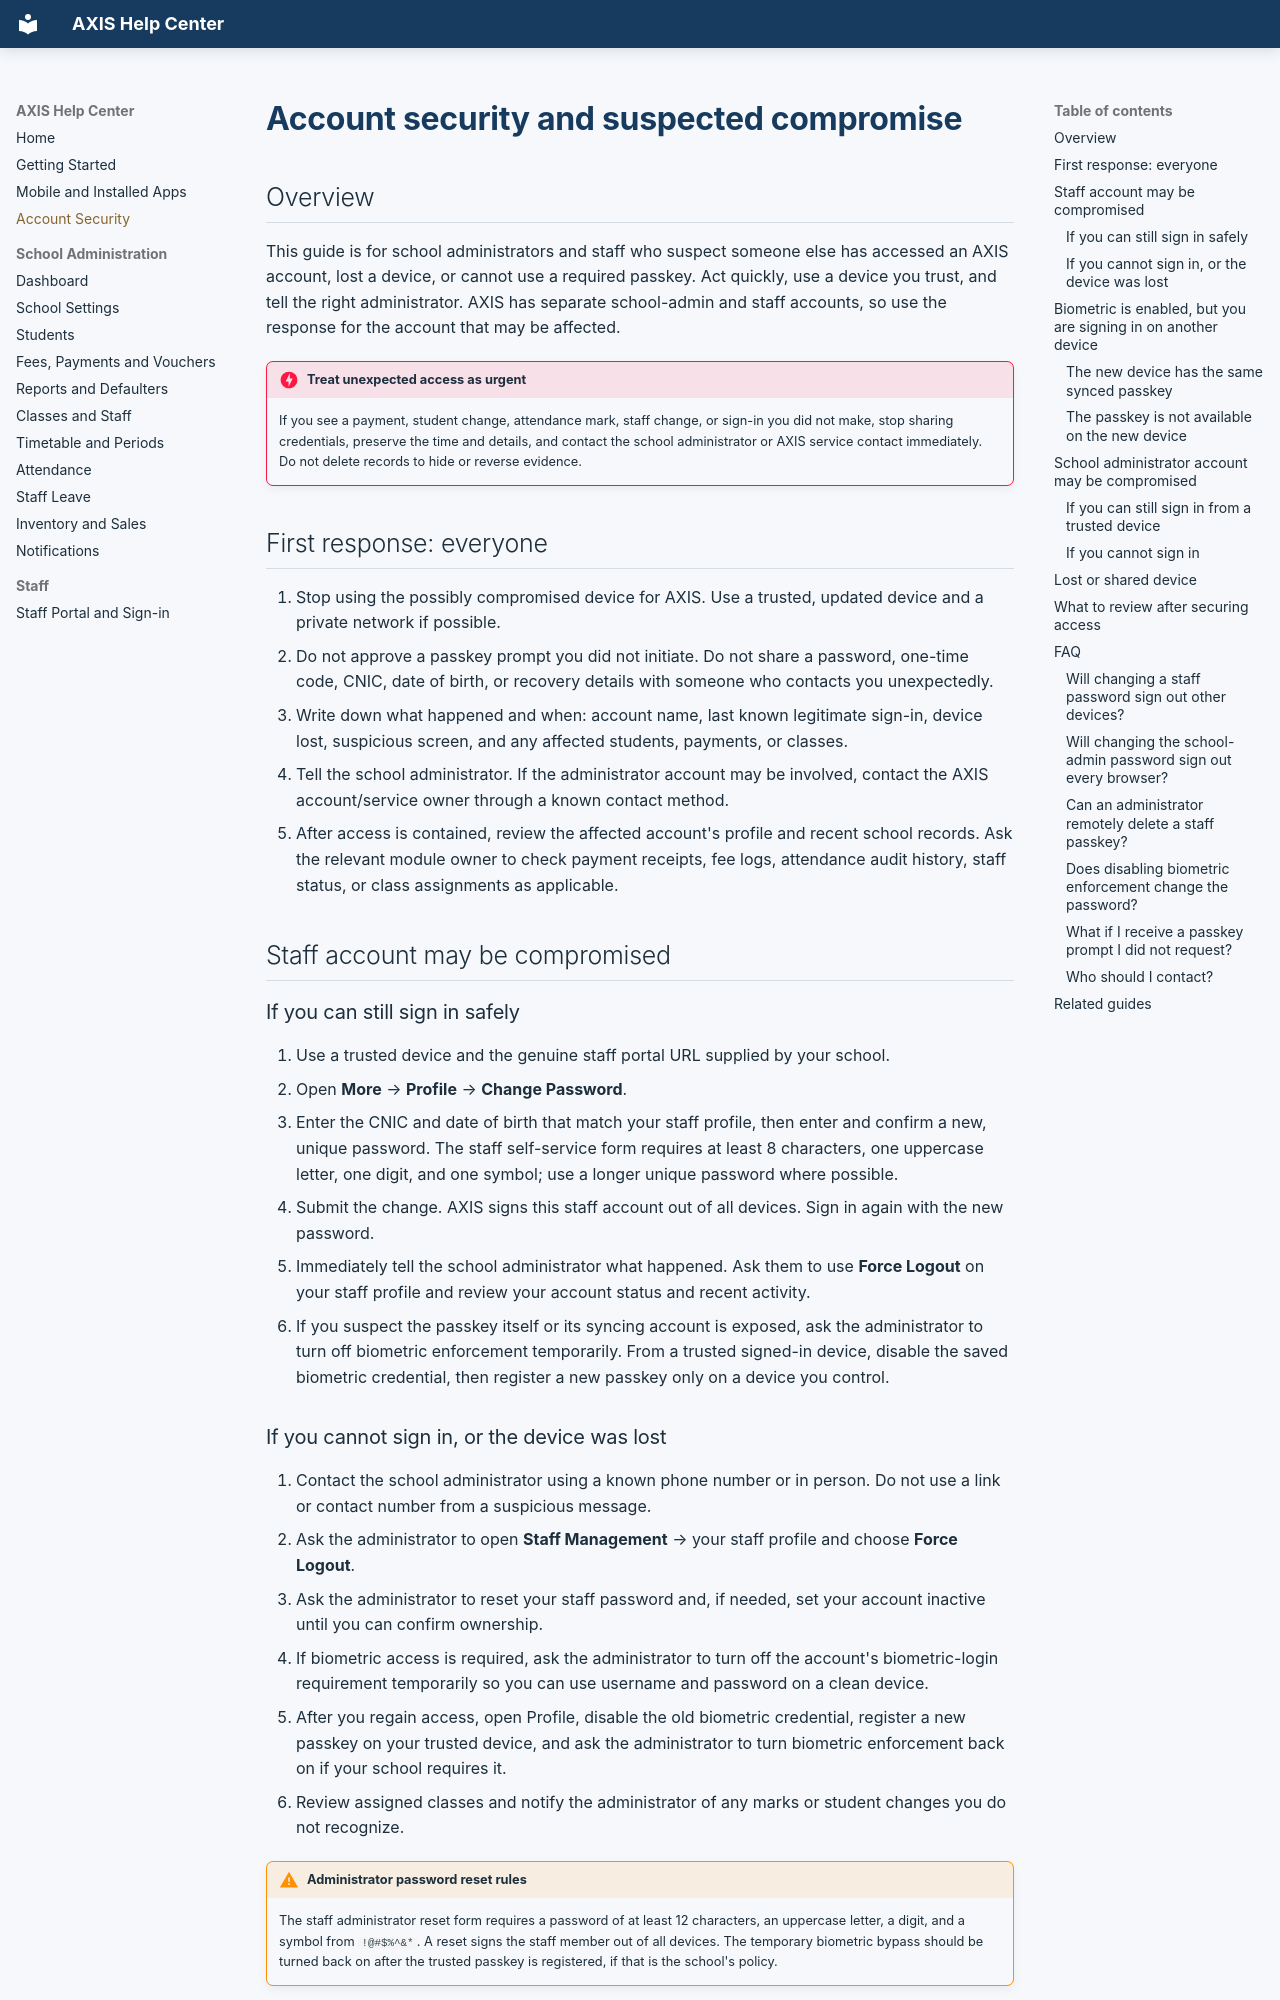

repository: samianjum800-oss/fee-management · page: account-security/index.html · generator: mkdocs

# Account security and suspected compromise

## Overview

This guide is for school administrators and staff who suspect someone else has accessed an AXIS account, lost a device, or cannot use a required passkey. Act quickly, use a device you trust, and tell the right administrator. AXIS has separate school-admin and staff accounts, so use the response for the account that may be affected.

!!! danger "Treat unexpected access as urgent"
    If you see a payment, student change, attendance mark, staff change, or sign-in you did not make, stop sharing credentials, preserve the time and details, and contact the school administrator or AXIS service contact immediately. Do not delete records to hide or reverse evidence.

## First response: everyone

1. Stop using the possibly compromised device for AXIS. Use a trusted, updated device and a private network if possible.
2. Do not approve a passkey prompt you did not initiate. Do not share a password, one-time code, CNIC, date of birth, or recovery details with someone who contacts you unexpectedly.
3. Write down what happened and when: account name, last known legitimate sign-in, device lost, suspicious screen, and any affected students, payments, or classes.
4. Tell the school administrator. If the administrator account may be involved, contact the AXIS account/service owner through a known contact method.
5. After access is contained, review the affected account's profile and recent school records. Ask the relevant module owner to check payment receipts, fee logs, attendance audit history, staff status, or class assignments as applicable.

## Staff account may be compromised

### If you can still sign in safely

1. Use a trusted device and the genuine staff portal URL supplied by your school.
2. Open **More** → **Profile** → **Change Password**.
3. Enter the CNIC and date of birth that match your staff profile, then enter and confirm a new, unique password. The staff self-service form requires at least 8 characters, one uppercase letter, one digit, and one symbol; use a longer unique password where possible.
4. Submit the change. AXIS signs this staff account out of all devices. Sign in again with the new password.
5. Immediately tell the school administrator what happened. Ask them to use **Force Logout** on your staff profile and review your account status and recent activity.
6. If you suspect the passkey itself or its syncing account is exposed, ask the administrator to turn off biometric enforcement temporarily. From a trusted signed-in device, disable the saved biometric credential, then register a new passkey only on a device you control.
